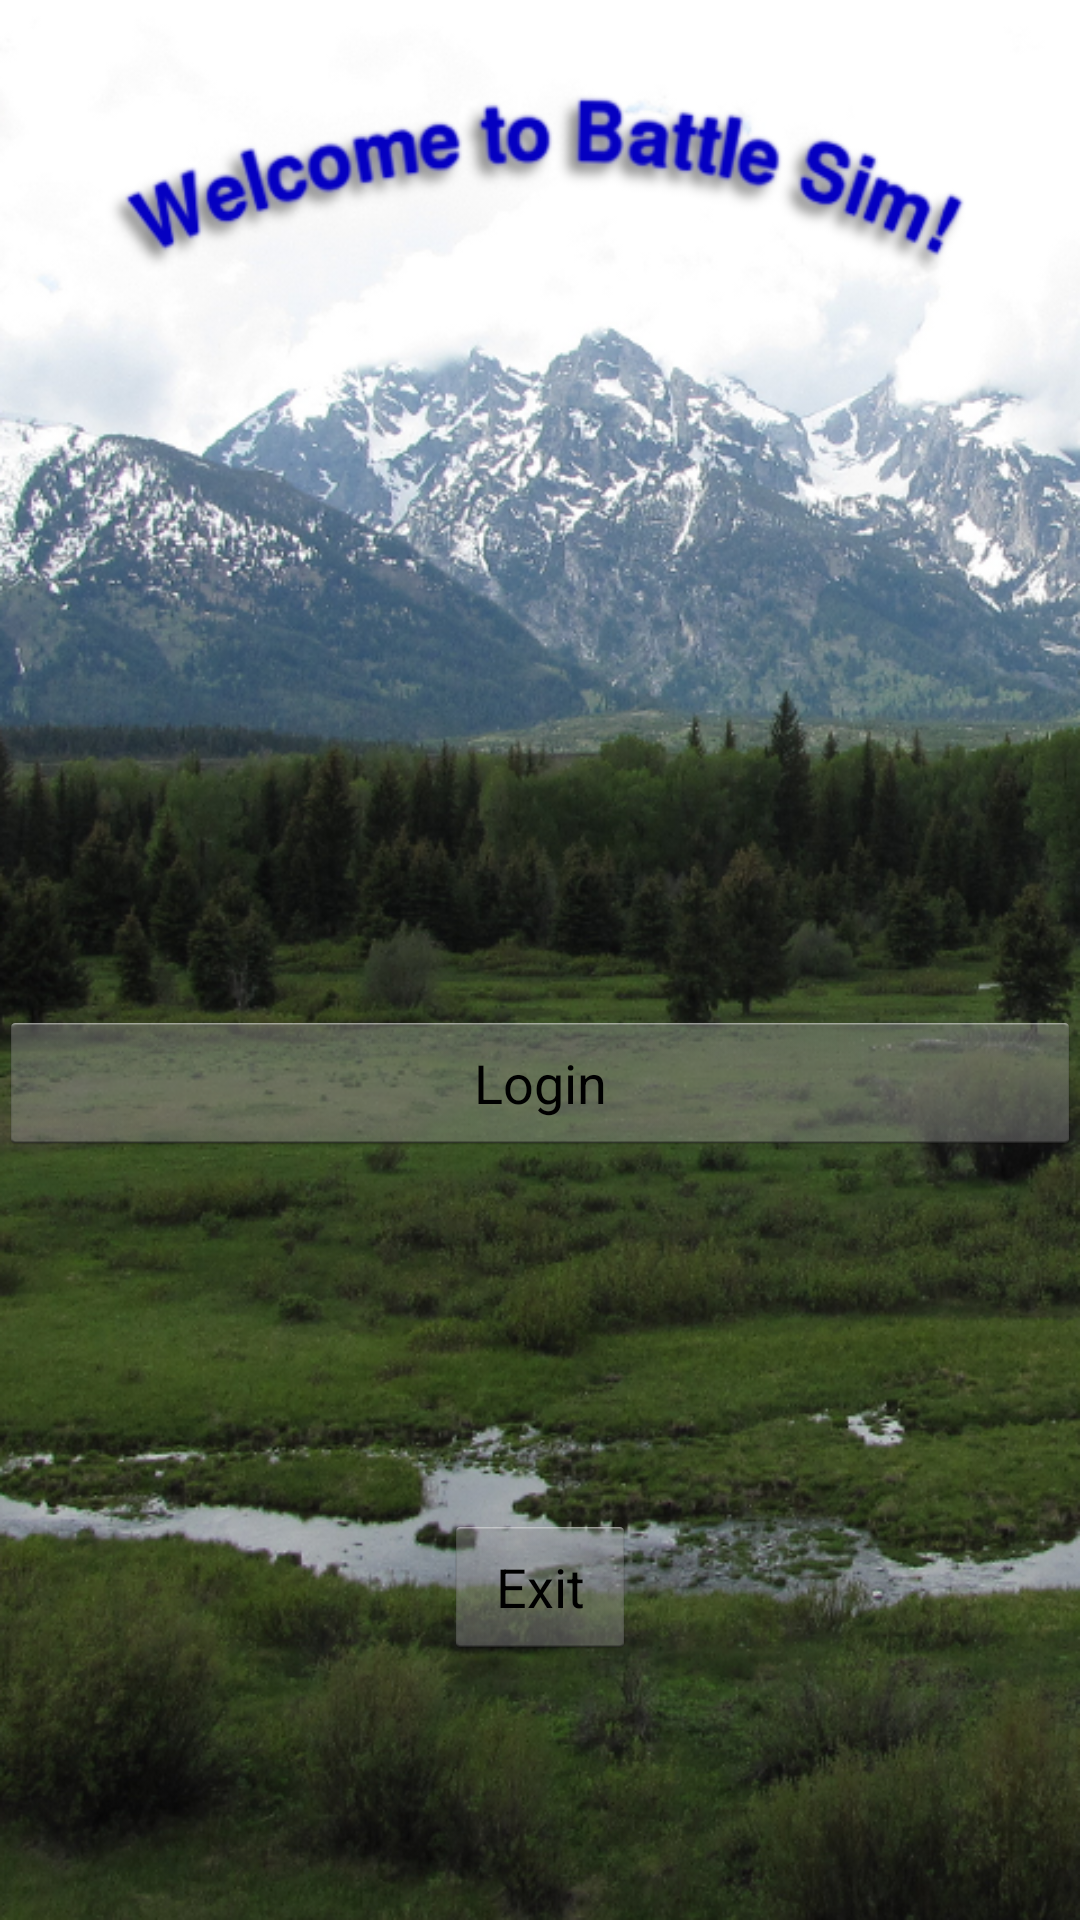

Here is an Android app screen rendered from its layout file. Give the layout XML and the strings, colors and styles it references.
<!-- AndroidManifest.xml: application theme Fullscreen -->
<!-- res/layout/activity_main.xml -->
<RelativeLayout xmlns:android="http://schemas.android.com/apk/res/android"
    xmlns:tools="http://schemas.android.com/tools"
    android:id="@+id/RelativeLayout1"
    android:layout_width="match_parent"
    android:layout_height="match_parent"
    android:background="@drawable/mainscreen"
    android:gravity="center_vertical"
    android:orientation="vertical"
    android:paddingBottom="@dimen/activity_vertical_margin"
    android:paddingLeft="@dimen/activity_horizontal_margin"
    android:paddingRight="@dimen/activity_horizontal_margin"
    android:paddingTop="@dimen/activity_vertical_margin"
    tools:context=".MainActivity" >

    <Button
        android:id="@+id/button1"
        android:layout_width="match_parent"
        android:layout_height="wrap_content"
        android:layout_alignParentTop="true"
        android:layout_centerHorizontal="true"
        android:layout_marginTop="250dp"
        android:onClick="openLogin"
        android:text="@string/menu_login" />

    <Button
        android:id="@+id/button3"
        android:layout_width="wrap_content"
        android:layout_height="wrap_content"
        android:layout_below="@+id/button1"
        android:layout_centerHorizontal="true"
        android:layout_marginTop="120dp"
        android:onClick="exit"
        android:text="@string/menu_exit" />

</RelativeLayout>
<!-- resources referenced by this layout -->
<resources>
  <!-- drawable mainscreen: png bitmap (drawable-mdpi, 650096 bytes) -->
  <string name="menu_exit">Exit</string>
  <string name="menu_login">Login</string>
  <style name="Fullscreen" parent="@android:style/Theme.Holo.Light">
          <item name="android:windowFullscreen">true</item>
      </style>
</resources>
